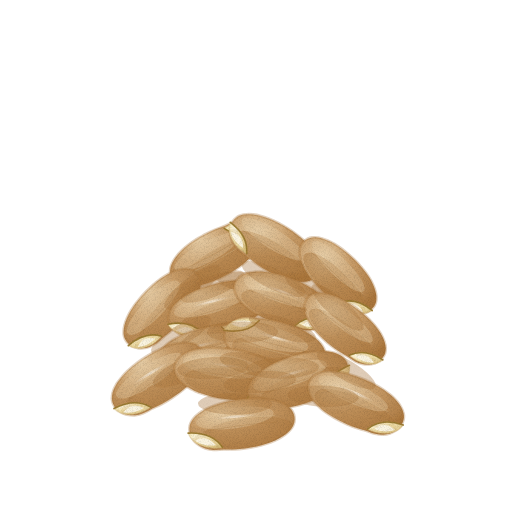
t = 0.00 s
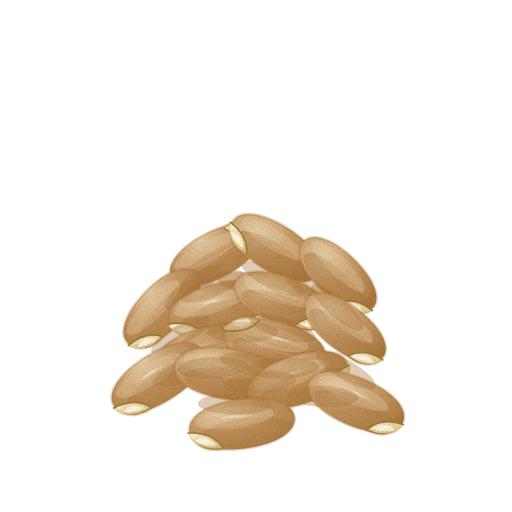
t = 1.43 s
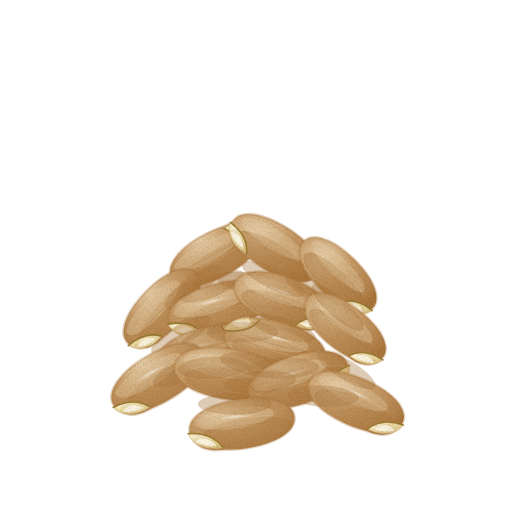
t = 2.85 s
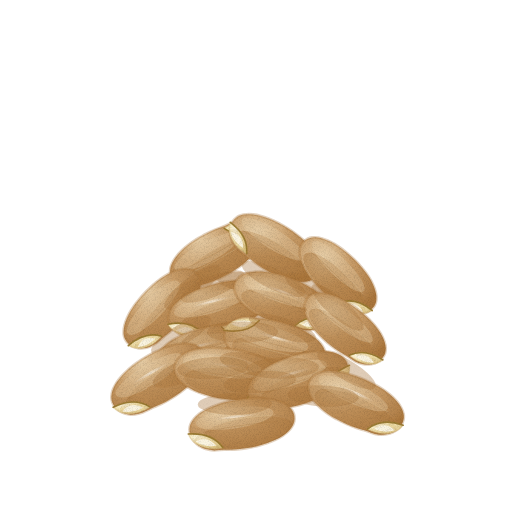
t = 3.80 s
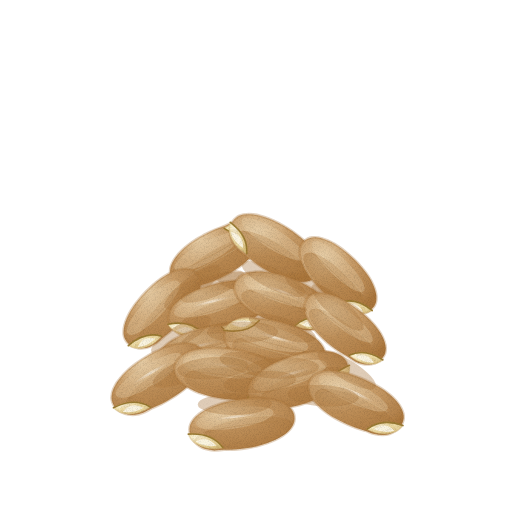
t = 4.75 s
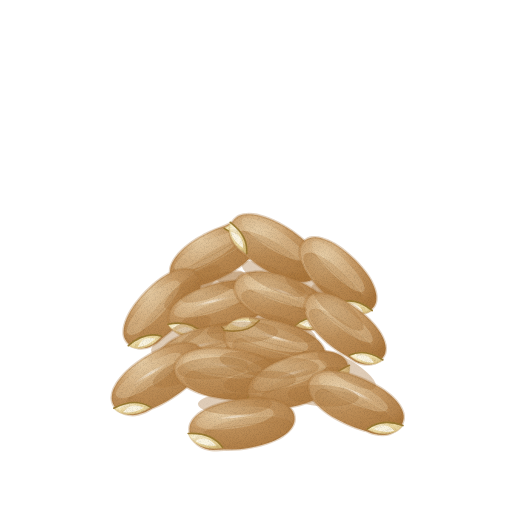
t = 6.18 s

The animated SVG that drew these frames (rendered in a browser with its animation timeline set to each time). Animation: 5 CSS @keyframes rules; one cycle of 7.60 s, repeats indefinitely.

<svg xmlns="http://www.w3.org/2000/svg" viewBox="0 0 512 512" role="img" aria-label="현미 — 움직임, 윤곽 없는 수채" data-asset="watercolor-brown-rice-motion" data-food="brown-rice" data-style="watercolor" data-variant="motion" stroke-linecap="round" stroke-linejoin="round"><title>현미</title><desc>연한 황갈색 미강에 싸인 매끄러운 쌀알 끝에 미황색 쌀눈이 온전히 살아있는 낟알들이 비스듬히 모여 있다.</desc><style>[data-asset="watercolor-brown-rice-motion"] [data-part="hero-main"]{transform-box:view-box;transform-origin:228px 374px;animation:watercolor-brown-rice-motion-m0 7.6s cubic-bezier(.37,0,.63,1) 0s infinite}[data-asset="watercolor-brown-rice-motion"] [data-part="hero-left"]{transform-box:view-box;transform-origin:158px 378px;animation:watercolor-brown-rice-motion-m1 7.6s cubic-bezier(.37,0,.63,1) -2.128s infinite}[data-asset="watercolor-brown-rice-motion"] [data-part="hero-right"]{transform-box:view-box;transform-origin:356px 402px;animation:watercolor-brown-rice-motion-m2 7.6s cubic-bezier(.37,0,.63,1) -4.104s infinite}[data-asset="watercolor-brown-rice-motion"] [data-part="hero-floor"]{transform-box:view-box;transform-origin:242px 424px;animation:watercolor-brown-rice-motion-m3 7.6s cubic-bezier(.37,0,.63,1) -1.216s infinite}[data-asset="watercolor-brown-rice-motion"] [data-part="sheen"]{transform-box:fill-box;transform-origin:center;animation:watercolor-brown-rice-motion-m4 7.6s cubic-bezier(.37,0,.63,1) -1.14s infinite}@keyframes watercolor-brown-rice-motion-m0{0%,100%{rotate:0deg}25%{rotate:0.9deg}75%{rotate:-0.75deg}}@keyframes watercolor-brown-rice-motion-m1{0%,100%{rotate:0deg}25%{rotate:-0.75deg}75%{rotate:0.9deg}}@keyframes watercolor-brown-rice-motion-m2{0%,100%{rotate:0deg}25%{rotate:0.675deg}75%{rotate:-0.825deg}}@keyframes watercolor-brown-rice-motion-m3{0%,100%{rotate:0deg}25%{rotate:0.6deg}75%{rotate:-0.675deg}}@keyframes watercolor-brown-rice-motion-m4{0%,100%{opacity:0.65}25%{opacity:0.8}75%{opacity:0.537}}@media (prefers-reduced-motion:reduce){[data-asset="watercolor-brown-rice-motion"] *{animation:none!important}}</style><defs><radialGradient id="watercolor-brown-rice-motion-g-bran-soft" cx="0.3" cy="0.26" r="0.84"><stop offset="0" stop-color="#e7cea7"/><stop offset="0.45" stop-color="#c89c68"/><stop offset="0.86" stop-color="#b5844d"/><stop offset="1" stop-color="#aa763c"/></radialGradient><clipPath id="watercolor-brown-rice-motion-clip0"><path d="M258.3 232 C259 233.5 259.6 235.2 259.8 236.8 C260.1 238.5 259.9 240.2 259.6 241.9 C259.2 243.7 258.6 245.5 257.6 247.4 C256.7 249.2 255.5 251.1 254.1 253 C252.7 255 251 256.9 249.1 258.8 C247.2 260.7 245 262.6 242.7 264.5 C240.3 266.3 237.8 268.1 235 269.9 C232.2 271.8 228.9 273.6 225.8 275.3 C222.7 277 219.3 278.6 216.2 279.9 C213.1 281.3 210.2 282.3 207.4 283.2 C204.5 284.1 201.8 284.9 199.1 285.4 C196.5 285.9 193.9 286.2 191.5 286.3 C189.1 286.4 186.9 286.4 184.8 286.1 C182.8 285.8 180.9 285.3 179.2 284.6 C177.6 284 176.1 283.1 174.9 282 C173.6 280.9 172.5 279.5 171.7 278 C171 276.5 170.4 274.8 170.2 273.2 C169.9 271.5 170.1 269.8 170.4 268.1 C170.8 266.3 171.4 264.5 172.4 262.6 C173.3 260.8 174.5 258.9 175.9 257 C177.3 255 179 253.1 180.9 251.2 C182.8 249.3 185 247.4 187.3 245.5 C189.7 243.7 192.2 241.9 195 240.1 C197.8 238.2 201.1 236.4 204.2 234.7 C207.3 233 210.7 231.4 213.8 230.1 C216.9 228.7 219.7 227.9 222.6 226.8 C225.5 225.6 228.4 224.1 231.1 223.2 C233.8 222.4 236.4 222 238.8 221.8 C241.1 221.7 243.4 222 245.4 222.5 C247.4 223 249.3 223.8 250.9 224.7 C252.5 225.5 253.9 226.6 255.2 227.8 C256.4 229 257.5 230.5 258.3 232Z"/></clipPath><radialGradient id="watercolor-brown-rice-motion-g-germ-soft" cx="0.3" cy="0.26" r="0.84"><stop offset="0" stop-color="#fcf7e5"/><stop offset="0.45" stop-color="#f4e4b0"/><stop offset="0.86" stop-color="#e1cb90"/><stop offset="1" stop-color="#d5bc7c"/></radialGradient><clipPath id="watercolor-brown-rice-motion-clip1"><path d="M224.1 228.3 C236.6 220.6 251.4 221.1 258.7 229.7 Q238.4 238.4 224.1 228.3Z"/></clipPath><clipPath id="watercolor-brown-rice-motion-clip2"><path d="M317.4 274.5 C316.5 275.9 315.3 277.3 313.9 278.3 C312.6 279.4 311 280.2 309.3 280.7 C307.6 281.3 305.6 281.7 303.5 281.8 C301.4 281.9 299.1 281.9 296.7 281.6 C294.2 281.3 291.7 280.8 289 280.1 C286.3 279.4 283.6 278.4 280.7 277.3 C277.9 276.2 275 274.9 272 273.3 C268.9 271.8 265.6 269.8 262.5 267.9 C259.5 266 256.3 263.9 253.6 261.8 C250.8 259.8 248.6 257.7 246.2 255.7 C243.7 253.7 240.8 252 238.7 250 C236.6 248 234.9 246 233.6 243.9 C232.2 241.9 231.4 239.8 230.8 237.7 C230.2 235.7 229.9 233.7 229.9 231.8 C229.8 229.9 230 228.1 230.5 226.4 C230.9 224.7 231.7 223 232.6 221.5 C233.5 220.1 234.7 218.7 236.1 217.7 C237.4 216.6 239 215.8 240.7 215.3 C242.4 214.7 244.4 214.3 246.5 214.2 C248.6 214.1 250.9 214.1 253.3 214.4 C255.8 214.7 258.3 215.2 261 215.9 C263.7 216.6 266.4 217.6 269.3 218.7 C272.1 219.8 275 221.1 278 222.7 C281.1 224.2 284.4 226.2 287.5 228.1 C290.5 230 293.7 232.1 296.4 234.2 C299.2 236.2 301.6 238.2 303.8 240.3 C306.1 242.3 308.2 244.4 310 246.5 C311.8 248.6 313.4 250.7 314.7 252.7 C316 254.8 317.1 256.8 317.9 258.8 C318.7 260.7 319.2 262.7 319.5 264.5 C319.7 266.3 319.7 268 319.3 269.7 C319 271.4 318.3 273.1 317.4 274.5Z"/></clipPath><clipPath id="watercolor-brown-rice-motion-clip3"><path d="M246.7 253.6 C233.5 246.5 226.5 233.2 230.3 222.3 Q248.4 235.8 246.7 253.6Z"/></clipPath><clipPath id="watercolor-brown-rice-motion-clip4"><path d="M372.5 308.3 C371.4 309.5 370 310.6 368.5 311.4 C367 312.3 365.4 312.9 363.6 313.2 C361.8 313.6 359.9 313.9 357.9 313.8 C355.8 313.7 353.6 313.4 351.4 312.6 C349.2 311.9 346.9 310.7 344.6 309.2 C342.3 307.7 340 305.5 337.6 303.6 C335.1 301.8 332.7 300.2 330.1 298.1 C327.6 296.1 324.9 293.6 322.4 291.2 C319.9 288.8 317.3 286.1 315.2 283.7 C313 281.2 311.1 278.8 309.4 276.4 C307.7 274.1 306.2 271.7 304.9 269.4 C303.6 267.1 302.6 264.8 301.7 262.6 C300.9 260.4 300.3 258.3 299.9 256.3 C299.6 254.3 299.4 252.4 299.6 250.6 C299.7 248.9 300 247.3 300.7 245.8 C301.3 244.3 302.3 242.8 303.5 241.7 C304.6 240.5 306 239.4 307.5 238.7 C309 238 310.6 237.6 312.3 237.4 C314.1 237.2 316 237.3 318 237.6 C320 237.9 322.1 238.4 324.3 239.2 C326.5 239.9 328.9 240.9 331.2 242.1 C333.6 243.3 336 244.8 338.4 246.4 C340.9 248 343.3 249.8 345.9 251.9 C348.4 253.9 351.1 256.4 353.6 258.8 C356.1 261.2 358.7 263.9 360.8 266.3 C363 268.8 364.9 271.2 366.6 273.6 C368.3 275.9 369.8 278.3 371.1 280.6 C372.4 282.9 373.4 285.2 374.3 287.4 C375.1 289.6 375.7 291.7 376.1 293.7 C376.4 295.7 376.6 297.6 376.4 299.4 C376.3 301.1 376 302.7 375.3 304.2 C374.7 305.7 373.7 307.1 372.5 308.3Z"/></clipPath><clipPath id="watercolor-brown-rice-motion-clip5"><path d="M339.4 302.6 C349.1 313.3 363.1 316.7 372.3 310.6 Q355.5 296.9 339.4 302.6Z"/></clipPath><clipPath id="watercolor-brown-rice-motion-clip6"><path d="M196 272.8 C197.2 273.9 198.3 275.4 199 276.9 C199.7 278.4 200.2 280 200.4 281.8 C200.5 283.6 200.5 285.5 200.2 287.6 C199.9 289.6 199.4 291.8 198.6 294.1 C197.8 296.3 196.8 298.7 195.6 301.1 C194.4 303.5 192.9 306 191.2 308.5 C189.6 311 187.8 313.5 185.6 316 C183.5 318.6 181 321.4 178.5 324 C176.1 326.5 173.4 329.1 170.9 331.3 C168.3 333.5 165.9 335.2 163.5 337.2 C161.1 339.2 158.8 341.6 156.5 343.2 C154.2 344.8 151.9 346 149.6 346.9 C147.4 347.7 145.2 348.1 143.1 348.3 C141.1 348.5 139.1 348.3 137.2 347.9 C135.4 347.6 133.7 347 132.2 346.3 C130.6 345.5 129.2 344.4 128 343.2 C126.8 342.1 125.7 340.6 125 339.1 C124.3 337.6 123.8 336 123.6 334.2 C123.5 332.4 123.5 330.5 123.8 328.4 C124.1 326.4 124.6 324.2 125.4 321.9 C126.2 319.7 127.2 317.3 128.4 314.9 C129.6 312.5 131.1 310 132.8 307.5 C134.4 305 136.2 302.5 138.4 300 C140.5 297.4 143 294.6 145.5 292 C147.9 289.5 150.6 286.9 153.1 284.7 C155.7 282.5 158.1 280.5 160.5 278.8 C162.9 277.1 165.4 275.5 167.7 274.2 C170.1 272.9 172.4 271.8 174.7 270.9 C176.9 270.1 179.1 269.5 181.1 269.1 C183.1 268.7 185.1 268.6 186.9 268.8 C188.7 268.9 190.3 269.3 191.8 269.9 C193.4 270.6 194.8 271.6 196 272.8Z"/></clipPath><clipPath id="watercolor-brown-rice-motion-clip7"><path d="M161.6 336.2 C152.1 347.4 137.9 351.5 128.3 345.6 Q144.9 331.0 161.6 336.2Z"/></clipPath><clipPath id="watercolor-brown-rice-motion-clip8"><path d="M267 293.9 C267.5 295.6 267.7 297.5 267.6 299.2 C267.4 300.9 267 302.6 266.2 304.3 C265.5 306.1 264.4 307.8 263.1 309.5 C261.7 311.2 260.1 312.9 258.2 314.5 C256.4 316.2 254.2 317.8 251.9 319.3 C249.5 320.8 246.9 322.3 244.1 323.7 C241.3 325.1 238.4 326.4 235.1 327.6 C231.9 328.8 228.2 330.1 224.6 331.1 C221.1 332.1 217.3 333 213.9 333.7 C210.4 334.4 207.4 334.6 204.2 335.2 C201 335.7 197.7 336.6 194.7 336.9 C191.8 337.2 189.1 337.1 186.6 336.7 C184.2 336.3 182 335.4 180 334.5 C178.1 333.6 176.4 332.4 174.9 331.1 C173.4 329.9 172.2 328.5 171.2 327 C170.2 325.5 169.4 323.8 169 322.1 C168.5 320.4 168.3 318.5 168.4 316.8 C168.6 315.1 169 313.4 169.8 311.7 C170.5 309.9 171.6 308.2 172.9 306.5 C174.3 304.8 175.9 303.1 177.8 301.5 C179.6 299.8 181.8 298.2 184.1 296.7 C186.5 295.2 189.1 293.7 191.9 292.3 C194.7 290.9 197.6 289.6 200.9 288.4 C204.1 287.2 207.8 285.9 211.4 284.9 C214.9 283.9 218.7 283 222.1 282.3 C225.6 281.6 228.7 281.2 231.8 280.8 C234.9 280.5 237.9 280.4 240.7 280.5 C243.5 280.5 246.2 280.7 248.7 281.1 C251.1 281.5 253.4 282.1 255.4 282.9 C257.5 283.6 259.3 284.5 260.8 285.5 C262.4 286.6 263.7 287.8 264.7 289.2 C265.7 290.6 266.5 292.3 267 293.9Z"/></clipPath><radialGradient id="watercolor-brown-rice-motion-gloss"><stop stop-color="#fffdf9" stop-opacity=".85"/><stop offset=".6" stop-color="#fffdf9" stop-opacity=".25"/><stop offset="1" stop-color="#fffdf9" stop-opacity="0"/></radialGradient><clipPath id="watercolor-brown-rice-motion-clip9"><path d="M203.0 333.3 C188.5 338.4 173.7 334.7 168.0 324.3 Q190.6 319.8 203.0 333.3Z"/></clipPath><clipPath id="watercolor-brown-rice-motion-clip10"><path d="M329 317.1 C328.4 318.7 327.5 320.4 326.4 321.8 C325.4 323.2 324.1 324.4 322.6 325.6 C321 326.7 319.3 327.8 317.3 328.5 C315.3 329.3 313.1 329.9 310.7 330.2 C308.3 330.4 305.6 330.3 302.8 329.8 C299.9 329.4 296.8 328.2 293.7 327.5 C290.6 326.7 287.6 326.3 284.3 325.4 C281 324.5 277.4 323.3 274 322.1 C270.6 320.8 267 319.4 263.9 318 C260.8 316.5 258 315.1 255.4 313.5 C252.8 312 250.3 310.4 248.1 308.7 C245.9 307.1 243.9 305.3 242.2 303.6 C240.5 301.9 239 300.1 237.8 298.4 C236.6 296.6 235.7 294.8 235.1 293.1 C234.5 291.4 234.1 289.7 234.1 288 C234.1 286.3 234.4 284.5 235 282.9 C235.6 281.3 236.5 279.7 237.6 278.4 C238.7 277.1 240.1 276 241.6 275.1 C243.2 274.2 245.1 273.4 247.1 272.9 C249.1 272.3 251.4 271.9 253.8 271.7 C256.3 271.4 258.9 271.4 261.6 271.5 C264.4 271.7 267.3 272 270.3 272.5 C273.3 273 276.4 273.7 279.7 274.6 C283 275.5 286.6 276.7 290 277.9 C293.4 279.2 297 280.6 300.1 282 C303.2 283.5 306 284.9 308.6 286.5 C311.2 288 313.7 289.6 315.9 291.3 C318.1 292.9 320.1 294.7 321.8 296.4 C323.5 298.1 325 299.9 326.2 301.6 C327.4 303.4 328.3 305.2 328.9 306.9 C329.5 308.6 329.9 310.3 329.9 312 C329.9 313.7 329.6 315.5 329 317.1Z"/></clipPath><clipPath id="watercolor-brown-rice-motion-clip11"><path d="M295.0 325.7 C308.8 331.7 323.5 329.1 329.8 319.4 Q308.0 313.5 295.0 325.7Z"/></clipPath><clipPath id="watercolor-brown-rice-motion-clip12"><path d="M382.8 357.6 C381.8 358.9 380.5 360.1 379.1 361 C377.7 362 376.2 362.8 374.5 363.4 C372.7 363.9 370.8 364.4 368.8 364.5 C366.8 364.6 364.6 364.5 362.3 364 C360 363.5 357.6 362.6 355.2 361.4 C352.7 360.1 350.1 358.1 347.5 356.5 C345 354.9 342.3 353.6 339.6 351.8 C336.9 350 333.9 347.9 331.1 345.7 C328.4 343.6 325.6 341.2 323.2 339 C320.8 336.8 318.7 334.6 316.7 332.4 C314.8 330.2 313 328 311.5 325.9 C310 323.7 308.7 321.5 307.6 319.4 C306.6 317.4 305.7 315.3 305.2 313.4 C304.6 311.4 304.3 309.5 304.2 307.8 C304.2 306 304.4 304.4 304.8 302.8 C305.3 301.3 306.2 299.7 307.2 298.4 C308.2 297.2 309.5 296 310.9 295.1 C312.3 294.3 313.8 293.7 315.5 293.3 C317.2 293 319.1 292.8 321.2 292.9 C323.2 293 325.4 293.3 327.7 293.8 C329.9 294.3 332.4 295.1 334.8 296 C337.3 297 339.9 298.1 342.5 299.5 C345 300.9 347.7 302.4 350.4 304.2 C353.1 306 356.1 308.1 358.9 310.3 C361.6 312.4 364.4 314.8 366.8 317 C369.2 319.2 371.3 321.4 373.3 323.6 C375.2 325.8 377 328 378.5 330.1 C380 332.3 381.3 334.5 382.4 336.6 C383.4 338.6 384.3 340.7 384.8 342.6 C385.4 344.6 385.7 346.5 385.8 348.2 C385.8 350 385.6 351.6 385.2 353.2 C384.7 354.7 383.8 356.2 382.8 357.6Z"/></clipPath><clipPath id="watercolor-brown-rice-motion-clip13"><path d="M349.3 355.3 C360.0 364.9 374.3 366.9 382.9 359.9 Q364.7 348.0 349.3 355.3Z"/></clipPath><clipPath id="watercolor-brown-rice-motion-clip14"><path d="M255.3 338.8 C255.7 340.5 255.9 342.3 255.7 344.1 C255.6 345.8 255.1 347.5 254.3 349.2 C253.5 350.9 252.4 352.6 251 354.3 C249.7 355.9 248 357.6 246.1 359.2 C244.2 360.8 242 362.4 239.7 363.9 C237.3 365.4 234.7 366.8 231.8 368.1 C229 369.5 226.1 370.7 222.8 371.9 C219.5 373.1 215.8 374.2 212.2 375.2 C208.6 376.1 204.8 377 201.4 377.6 C198 378.3 194.8 378.7 191.7 378.9 C188.6 379.2 185.6 379.2 182.8 379.1 C180 379 177.3 378.8 174.9 378.3 C172.4 377.9 170.1 377.3 168.1 376.5 C166.1 375.7 164.3 374.8 162.8 373.7 C161.3 372.6 160 371.4 159 370 C158 368.6 157.2 366.9 156.7 365.2 C156.3 363.5 156.1 361.7 156.3 359.9 C156.4 358.2 156.9 356.5 157.7 354.8 C158.5 353.1 159.6 351.4 161 349.7 C162.3 348.1 164 346.4 165.9 344.8 C167.8 343.2 170 341.6 172.3 340.1 C174.7 338.6 177.3 337.2 180.2 335.9 C183 334.5 185.9 333.3 189.2 332.1 C192.5 330.9 196.2 329.8 199.8 328.8 C203.4 327.9 207.2 327 210.6 326.4 C214 325.7 217.1 325.6 220.3 325.1 C223.5 324.6 226.8 323.7 229.8 323.5 C232.7 323.3 235.4 323.4 237.9 323.9 C240.3 324.3 242.5 325.2 244.4 326.1 C246.4 327.1 248 328.3 249.5 329.6 C250.9 330.9 252.1 332.3 253.1 333.8 C254.1 335.4 254.8 337.1 255.3 338.8Z"/></clipPath><clipPath id="watercolor-brown-rice-motion-clip15"><path d="M221.5 327.0 C236.0 322.1 250.8 326.1 256.2 336.5 Q233.6 340.6 221.5 327.0Z"/></clipPath><clipPath id="watercolor-brown-rice-motion-clip16"><path d="M325.2 359.5 C324.8 361.2 324 362.9 322.9 364.4 C321.9 365.8 320.6 367 319.1 368.1 C317.5 369.2 315.7 370.2 313.6 371 C311.6 371.8 309.2 372.4 306.7 372.9 C304.3 373.3 301.5 373.6 298.7 373.7 C295.8 373.8 292.7 373.7 289.6 373.5 C286.4 373.2 283.2 372.8 279.7 372.2 C276.2 371.5 272.3 370.6 268.7 369.7 C265 368.7 261.2 367.5 257.9 366.3 C254.5 365.1 251.5 363.9 248.6 362.5 C245.8 361.1 243.1 359.7 240.7 358.1 C238.2 356.6 236 355 234.1 353.4 C232.1 351.7 230.5 350 229.1 348.3 C227.7 346.6 226.6 344.9 225.8 343.1 C225 341.4 224.5 339.7 224.3 337.9 C224.1 336.2 224.3 334.3 224.8 332.5 C225.2 330.8 226 329 227 327.5 C228 325.9 229.2 324.5 230.7 323.2 C232.1 321.9 233.9 320.6 235.8 319.6 C237.8 318.6 240 317.8 242.5 317.3 C245 316.9 247.8 316.7 250.8 316.9 C253.8 317.1 257.2 318.1 260.4 318.5 C263.7 319 266.8 319.2 270.3 319.8 C273.8 320.5 277.7 321.4 281.3 322.3 C285 323.3 288.8 324.5 292.1 325.7 C295.5 326.9 298.5 328.1 301.4 329.5 C304.2 330.9 306.9 332.3 309.3 333.9 C311.8 335.4 314 337 315.9 338.6 C317.9 340.3 319.5 342 320.9 343.7 C322.3 345.4 323.4 347.1 324.2 348.9 C325 350.6 325.5 352.3 325.7 354.1 C325.9 355.8 325.7 357.7 325.2 359.5Z"/></clipPath><clipPath id="watercolor-brown-rice-motion-clip17"><path d="M259.2 320.5 C244.4 315.5 229.3 319.6 223.8 330.2 Q246.9 334.4 259.2 320.5Z"/></clipPath><clipPath id="watercolor-brown-rice-motion-clip18"><path d="M202.1 350.4 C203 351.9 203.8 353.7 204.1 355.4 C204.5 357.2 204.5 359 204.2 360.8 C204 362.7 203.4 364.7 202.6 366.8 C201.7 368.8 200.6 370.9 199.3 373 C197.9 375.2 196.2 377.3 194.3 379.5 C192.5 381.7 190.3 383.8 188 386 C185.6 388.1 183.1 390.2 180.3 392.3 C177.4 394.5 174.1 396.7 170.9 398.7 C167.7 400.7 164.3 402.7 161.1 404.3 C158 405.9 155 407 152 408.4 C149.1 409.9 146.1 411.7 143.3 412.8 C140.5 413.9 137.8 414.6 135.3 414.9 C132.8 415.2 130.4 415 128.2 414.6 C126.1 414.3 124 413.6 122.3 412.8 C120.5 412 118.9 410.9 117.5 409.7 C116.1 408.5 114.8 407.1 113.9 405.6 C113 404 112.2 402.3 111.9 400.6 C111.5 398.8 111.5 397 111.8 395.2 C112 393.3 112.6 391.3 113.4 389.2 C114.3 387.2 115.4 385.1 116.7 383 C118.1 380.8 119.8 378.7 121.7 376.5 C123.5 374.3 125.7 372.2 128 370 C130.4 367.9 132.9 365.8 135.7 363.7 C138.6 361.5 141.9 359.3 145.1 357.3 C148.3 355.3 151.7 353.3 154.9 351.7 C158 350.1 161 348.7 164 347.6 C166.9 346.4 169.8 345.4 172.6 344.7 C175.3 343.9 178 343.4 180.5 343.1 C183.1 342.8 185.5 342.7 187.6 342.9 C189.8 343 191.9 343.4 193.7 344 C195.5 344.6 197.1 345.4 198.5 346.4 C199.9 347.5 201.2 348.9 202.1 350.4Z"/></clipPath><clipPath id="watercolor-brown-rice-motion-clip19"><path d="M150.3 407.0 C137.6 416.0 122.0 416.6 113.6 408.0 Q134.5 397.3 150.3 407.0Z"/></clipPath><clipPath id="watercolor-brown-rice-motion-clip20"><path d="M281.5 381.5 C281.2 383.4 280.7 385.3 279.8 387 C279 388.7 278 390.3 276.6 391.8 C275.3 393.3 273.6 394.8 271.7 396.1 C269.8 397.3 267.6 398.5 265.1 399.3 C262.6 400 259.8 400.5 256.7 400.7 C253.6 400.9 250 400.3 246.5 400.2 C243.1 400.1 239.8 400.4 236.2 400.1 C232.5 399.9 228.4 399.5 224.5 399 C220.6 398.4 216.5 397.7 212.9 396.9 C209.4 396.1 206.1 395.1 203 394.1 C199.8 393.1 196.9 391.9 194.2 390.7 C191.5 389.4 189 388 186.8 386.6 C184.6 385.2 182.6 383.7 181 382.1 C179.3 380.5 178 378.9 176.9 377.2 C175.9 375.5 175.1 373.8 174.7 372 C174.3 370.3 174.3 368.3 174.5 366.5 C174.8 364.7 175.4 362.8 176.2 361.2 C177.1 359.6 178.3 358.2 179.8 356.9 C181.2 355.5 183 354.3 185 353.3 C187 352.2 189.3 351.3 191.9 350.5 C194.4 349.7 197.1 349.1 200.1 348.7 C203 348.2 206.2 347.9 209.5 347.8 C212.8 347.6 216.2 347.6 219.8 347.9 C223.5 348.1 227.6 348.5 231.5 349 C235.4 349.6 239.5 350.3 243.1 351.1 C246.6 351.9 249.9 352.9 253 353.9 C256.2 354.9 259.1 356.1 261.8 357.3 C264.5 358.6 267 360 269.2 361.4 C271.4 362.8 273.4 364.3 275 365.9 C276.7 367.5 278 369.1 279.1 370.8 C280.1 372.5 280.9 374.2 281.3 376 C281.7 377.7 281.7 379.7 281.5 381.5Z"/></clipPath><clipPath id="watercolor-brown-rice-motion-clip21"><path d="M247.5 398.1 C263.4 401.4 278.4 395.3 282.8 383.7 Q258.5 382.4 247.5 398.1Z"/></clipPath><clipPath id="watercolor-brown-rice-motion-clip22"><path d="M347.5 363.9 C348 365.6 348.3 367.5 348.4 369.4 C348.4 371.2 348.1 373.1 347.6 375 C347.1 376.9 346.3 378.8 345.2 380.7 C344.1 382.6 342.7 384.6 340.8 386.3 C339 388 336.7 389.7 334.1 391.1 C331.5 392.6 328.2 393.6 325.2 395 C322.2 396.4 319.4 397.9 316.1 399.3 C312.9 400.7 309.1 402 305.5 403.2 C302 404.4 298.1 405.5 294.7 406.3 C291.2 407.1 288 407.7 284.8 408.1 C281.7 408.5 278.7 408.8 275.8 408.8 C272.9 408.9 270.2 408.7 267.7 408.4 C265.2 408.1 262.8 407.6 260.7 406.9 C258.6 406.2 256.8 405.4 255.1 404.4 C253.5 403.4 252.2 402.2 251.1 400.8 C250 399.4 249.1 397.7 248.5 396.1 C248 394.4 247.7 392.5 247.8 390.7 C247.9 389 248.3 387.2 249 385.5 C249.7 383.7 250.7 381.9 252 380.1 C253.3 378.4 254.9 376.6 256.8 374.8 C258.6 373.1 260.8 371.4 263.1 369.7 C265.4 368.1 268.1 366.5 270.8 365 C273.6 363.5 276.6 362.1 279.9 360.7 C283.1 359.3 286.9 358 290.5 356.8 C294 355.6 297.9 354.5 301.3 353.7 C304.8 352.9 308 352.3 311.2 351.9 C314.3 351.5 317.3 351.2 320.2 351.2 C323.1 351.1 325.8 351.3 328.3 351.6 C330.8 351.9 333.2 352.4 335.3 353.1 C337.4 353.8 339.2 354.6 340.9 355.6 C342.5 356.6 343.8 357.8 344.9 359.2 C346 360.6 346.9 362.2 347.5 363.9Z"/></clipPath><clipPath id="watercolor-brown-rice-motion-clip23"><path d="M325.1 392.7 C340.2 388.9 350.7 377.2 349.5 365.3 Q327.9 374.4 325.1 392.7Z"/></clipPath><clipPath id="watercolor-brown-rice-motion-clip24"><path d="M402.6 422.7 C401.9 424.4 400.9 426 399.7 427.3 C398.5 428.7 397.1 429.9 395.5 430.9 C393.8 432 392 432.9 389.9 433.6 C387.8 434.2 385.5 434.7 383.1 434.8 C380.6 434.8 377.9 434.5 375 433.9 C372.1 433.2 369 431.8 365.9 430.8 C362.8 429.8 359.8 429.2 356.5 428 C353.2 426.9 349.6 425.4 346.2 423.9 C342.9 422.4 339.3 420.7 336.3 419 C333.3 417.4 330.5 415.7 327.9 413.9 C325.4 412.1 323 410.3 320.9 408.5 C318.8 406.6 316.9 404.7 315.2 402.9 C313.6 401 312.2 399.1 311.2 397.2 C310.1 395.3 309.3 393.5 308.8 391.7 C308.2 389.9 308 388.1 308.1 386.4 C308.2 384.7 308.7 382.8 309.4 381.3 C310.1 379.7 311.1 378.1 312.4 376.9 C313.6 375.6 315 374.6 316.7 373.8 C318.4 373 320.3 372.3 322.4 371.9 C324.5 371.4 326.9 371.2 329.4 371.1 C331.8 371.1 334.5 371.2 337.3 371.6 C340.1 371.9 343.1 372.5 346.1 373.2 C349.1 373.9 352.2 374.8 355.5 376 C358.8 377.1 362.4 378.6 365.8 380.1 C369.1 381.6 372.7 383.3 375.7 385 C378.7 386.6 381.5 388.3 384.1 390.1 C386.6 391.9 389 393.7 391.1 395.5 C393.2 397.4 395.1 399.3 396.8 401.1 C398.4 403 399.8 404.9 400.8 406.8 C401.9 408.7 402.7 410.5 403.2 412.3 C403.8 414.1 404 415.9 403.9 417.6 C403.8 419.3 403.3 421.1 402.6 422.7Z"/></clipPath><clipPath id="watercolor-brown-rice-motion-clip25"><path d="M367.4 429.1 C381.0 436.2 396.2 434.6 403.2 425.1 Q381.5 417.5 367.4 429.1Z"/></clipPath><clipPath id="watercolor-brown-rice-motion-clip26"><path d="M294.5 416.6 C294.7 418.4 294.7 420.3 294.3 422 C293.9 423.8 293.2 425.4 292.1 427.1 C291.1 428.7 289.8 430.3 288.1 431.9 C286.5 433.4 284.6 434.9 282.4 436.3 C280.3 437.7 277.8 439 275.2 440.2 C272.5 441.5 269.6 442.6 266.6 443.6 C263.5 444.6 260.3 445.5 256.8 446.3 C253.2 447.1 249.2 447.8 245.4 448.4 C241.6 448.9 237.6 449.3 234 449.5 C230.4 449.7 227.1 449.5 223.8 449.6 C220.4 449.7 216.9 450.2 213.8 450.1 C210.8 449.9 208 449.4 205.5 448.7 C203.1 448 200.9 446.8 199.1 445.6 C197.2 444.4 195.6 442.9 194.3 441.4 C193 440 191.9 438.4 191.1 436.7 C190.3 435 189.7 433.2 189.5 431.4 C189.3 429.6 189.3 427.7 189.7 426 C190.1 424.2 190.8 422.6 191.9 420.9 C192.9 419.3 194.2 417.7 195.9 416.1 C197.5 414.6 199.4 413.1 201.6 411.7 C203.7 410.3 206.2 409 208.8 407.8 C211.5 406.5 214.4 405.4 217.4 404.4 C220.5 403.4 223.7 402.5 227.2 401.7 C230.8 400.9 234.8 400.2 238.6 399.6 C242.4 399.1 246.4 398.7 250 398.5 C253.6 398.3 257 398.2 260.2 398.4 C263.4 398.5 266.5 398.8 269.4 399.2 C272.3 399.7 275 400.3 277.5 401 C279.9 401.8 282.2 402.7 284.2 403.7 C286.2 404.8 287.9 405.9 289.3 407.2 C290.8 408.5 291.9 409.9 292.8 411.5 C293.7 413 294.2 414.9 294.5 416.6Z"/></clipPath><clipPath id="watercolor-brown-rice-motion-clip27"><path d="M222.8 447.6 C207.2 450.7 192.5 444.9 188.2 433.5 Q212.1 432.2 222.8 447.6Z"/></clipPath><filter id="watercolor-brown-rice-motion-fx" filterUnits="userSpaceOnUse" x="0" y="0" width="512" height="512" color-interpolation-filters="sRGB"><feTurbulence type="fractalNoise" baseFrequency="0.05" numOctaves="2" seed="7" result="w"/><feDisplacementMap in="SourceGraphic" in2="w" scale="1.4" xChannelSelector="R" yChannelSelector="G" result="d"/><feTurbulence type="fractalNoise" baseFrequency="1.35" numOctaves="2" seed="3" result="n"/><feColorMatrix in="n" type="matrix" values="0 0 0 0 0 0 0 0 0 0 0 0 0 0 0 0.24 0 0 0 -0.101" result="na"/><feComposite in="na" in2="d" operator="in" result="g"/><feMerge><feMergeNode in="d"/><feMergeNode in="g"/></feMerge></filter></defs><g filter="url(#watercolor-brown-rice-motion-fx)"><g ><path d="M258.3 232 C259 233.5 259.6 235.2 259.8 236.8 C260.1 238.5 259.9 240.2 259.6 241.9 C259.2 243.7 258.6 245.5 257.6 247.4 C256.7 249.2 255.5 251.1 254.1 253 C252.7 255 251 256.9 249.1 258.8 C247.2 260.7 245 262.6 242.7 264.5 C240.3 266.3 237.8 268.1 235 269.9 C232.2 271.8 228.9 273.6 225.8 275.3 C222.7 277 219.3 278.6 216.2 279.9 C213.1 281.3 210.2 282.3 207.4 283.2 C204.5 284.1 201.8 284.9 199.1 285.4 C196.5 285.9 193.9 286.2 191.5 286.3 C189.1 286.4 186.9 286.4 184.8 286.1 C182.8 285.8 180.9 285.3 179.2 284.6 C177.6 284 176.1 283.1 174.9 282 C173.6 280.9 172.5 279.5 171.7 278 C171 276.5 170.4 274.8 170.2 273.2 C169.9 271.5 170.1 269.8 170.4 268.1 C170.8 266.3 171.4 264.5 172.4 262.6 C173.3 260.8 174.5 258.9 175.9 257 C177.3 255 179 253.1 180.9 251.2 C182.8 249.3 185 247.4 187.3 245.5 C189.7 243.7 192.2 241.9 195 240.1 C197.8 238.2 201.1 236.4 204.2 234.7 C207.3 233 210.7 231.4 213.8 230.1 C216.9 228.7 219.7 227.9 222.6 226.8 C225.5 225.6 228.4 224.1 231.1 223.2 C233.8 222.4 236.4 222 238.8 221.8 C241.1 221.7 243.4 222 245.4 222.5 C247.4 223 249.3 223.8 250.9 224.7 C252.5 225.5 253.9 226.6 255.2 227.8 C256.4 229 257.5 230.5 258.3 232Z" fill="url(#watercolor-brown-rice-motion-g-bran-soft)" stroke="#aa763c" stroke-width="2.6" stroke-opacity="0.32"/><g clip-path="url(#watercolor-brown-rice-motion-clip0)"><path d="M184.3 280.7 A43.1 13.3 -28 1 0 260.4 240.2 A43.1 13.3 -28 1 0 184.3 280.7Z" fill="#aa763c" opacity="0.46"/><path d="M174.8 269.1 A36.3 9.7 -28 1 0 238.8 235.1 A36.3 9.7 -28 1 0 174.8 269.1Z" fill="#e7cea7" opacity="0.36"/><path d="M184.9 275.7 Q218.0 260.7 244.5 243.7" fill="none" stroke="#d9bc90" stroke-width="0.7" opacity="0.48"/><path d="M181.9 270.0 Q215.0 255.0 241.5 238.0" fill="none" stroke="#a0723a" stroke-width="0.7" opacity="0.36"/></g><path d="M224.1 228.3 C236.6 220.6 251.4 221.1 258.7 229.7 Q238.4 238.4 224.1 228.3Z" fill="url(#watercolor-brown-rice-motion-g-germ-soft)" stroke="#d5bc7c" stroke-width="1.6" stroke-opacity="0.32"/><g clip-path="url(#watercolor-brown-rice-motion-clip1)"><path d="M231 235 A11.8 6.4 -28 1 0 251.8 224 A11.8 6.4 -28 1 0 231 235Z" fill="#d5bc7c" opacity="0.32"/><path d="M230.6 228.0 Q240.1 222.9 250.3 225.3 Q242.0 234.9 230.6 228.0Z" fill="#fcf7e5" opacity="0.92"/></g><path d="M258.7 229.7 Q238.4 238.4 224.1 228.3" fill="none" stroke="#95752b" stroke-width="1.6" opacity="0.9"/></g><g ><path d="M317.4 274.5 C316.5 275.9 315.3 277.3 313.9 278.3 C312.6 279.4 311 280.2 309.3 280.7 C307.6 281.3 305.6 281.7 303.5 281.8 C301.4 281.9 299.1 281.9 296.7 281.6 C294.2 281.3 291.7 280.8 289 280.1 C286.3 279.4 283.6 278.4 280.7 277.3 C277.9 276.2 275 274.9 272 273.3 C268.9 271.8 265.6 269.8 262.5 267.9 C259.5 266 256.3 263.9 253.6 261.8 C250.8 259.8 248.6 257.7 246.2 255.7 C243.7 253.7 240.8 252 238.7 250 C236.6 248 234.9 246 233.6 243.9 C232.2 241.9 231.4 239.8 230.8 237.7 C230.2 235.7 229.9 233.7 229.9 231.8 C229.8 229.9 230 228.1 230.5 226.4 C230.9 224.7 231.7 223 232.6 221.5 C233.5 220.1 234.7 218.7 236.1 217.7 C237.4 216.6 239 215.8 240.7 215.3 C242.4 214.7 244.4 214.3 246.5 214.2 C248.6 214.1 250.9 214.1 253.3 214.4 C255.8 214.7 258.3 215.2 261 215.9 C263.7 216.6 266.4 217.6 269.3 218.7 C272.1 219.8 275 221.1 278 222.7 C281.1 224.2 284.4 226.2 287.5 228.1 C290.5 230 293.7 232.1 296.4 234.2 C299.2 236.2 301.6 238.2 303.8 240.3 C306.1 242.3 308.2 244.4 310 246.5 C311.8 248.6 313.4 250.7 314.7 252.7 C316 254.8 317.1 256.8 317.9 258.8 C318.7 260.7 319.2 262.7 319.5 264.5 C319.7 266.3 319.7 268 319.3 269.7 C319 271.4 318.3 273.1 317.4 274.5Z" fill="url(#watercolor-brown-rice-motion-g-bran-soft)" stroke="#aa763c" stroke-width="2.6" stroke-opacity="0.32"/><g clip-path="url(#watercolor-brown-rice-motion-clip2)"><path d="M236.6 234 A44 13.6 32 1 0 311.2 280.6 A44 13.6 32 1 0 236.6 234Z" fill="#aa763c" opacity="0.46"/><path d="M242 219.6 A37 9.9 32 1 0 304.8 258.8 A37 9.9 32 1 0 242 219.6Z" fill="#e7cea7" opacity="0.36"/><path d="M245.9 224.8 Q278.5 242.4 304.3 261.6" fill="none" stroke="#d9bc90" stroke-width="0.7" opacity="0.48"/><path d="M242.4 230.4 Q275.0 248.0 300.8 267.1" fill="none" stroke="#a0723a" stroke-width="0.7" opacity="0.36"/></g><path d="M246.7 253.6 C233.5 246.5 226.5 233.2 230.3 222.3 Q248.4 235.8 246.7 253.6Z" fill="url(#watercolor-brown-rice-motion-g-germ-soft)" stroke="#d5bc7c" stroke-width="1.6" stroke-opacity="0.32"/><g clip-path="url(#watercolor-brown-rice-motion-clip3)"><path d="M228.8 231.3 A12 6.6 32 1 0 249.2 244.1 A12 6.6 32 1 0 228.8 231.3Z" fill="#d5bc7c" opacity="0.32"/><path d="M243.1 248.0 Q233.8 242.2 230.8 232.0 Q243.4 234.4 243.1 248.0Z" fill="#fcf7e5" opacity="0.92"/></g><path d="M230.3 222.3 Q248.4 235.8 246.7 253.6" fill="none" stroke="#95752b" stroke-width="1.6" opacity="0.9"/></g><g ><path d="M372.5 308.3 C371.4 309.5 370 310.6 368.5 311.4 C367 312.3 365.4 312.9 363.6 313.2 C361.8 313.6 359.9 313.9 357.9 313.8 C355.8 313.7 353.6 313.4 351.4 312.6 C349.2 311.9 346.9 310.7 344.6 309.2 C342.3 307.7 340 305.5 337.6 303.6 C335.1 301.8 332.7 300.2 330.1 298.1 C327.6 296.1 324.9 293.6 322.4 291.2 C319.9 288.8 317.3 286.1 315.2 283.7 C313 281.2 311.1 278.8 309.4 276.4 C307.7 274.1 306.2 271.7 304.9 269.4 C303.6 267.1 302.6 264.8 301.7 262.6 C300.9 260.4 300.3 258.3 299.9 256.3 C299.6 254.3 299.4 252.4 299.6 250.6 C299.7 248.9 300 247.3 300.7 245.8 C301.3 244.3 302.3 242.8 303.5 241.7 C304.6 240.5 306 239.4 307.5 238.7 C309 238 310.6 237.6 312.3 237.4 C314.1 237.2 316 237.3 318 237.6 C320 237.9 322.1 238.4 324.3 239.2 C326.5 239.9 328.9 240.9 331.2 242.1 C333.6 243.3 336 244.8 338.4 246.4 C340.9 248 343.3 249.8 345.9 251.9 C348.4 253.9 351.1 256.4 353.6 258.8 C356.1 261.2 358.7 263.9 360.8 266.3 C363 268.8 364.9 271.2 366.6 273.6 C368.3 275.9 369.8 278.3 371.1 280.6 C372.4 282.9 373.4 285.2 374.3 287.4 C375.1 289.6 375.7 291.7 376.1 293.7 C376.4 295.7 376.6 297.6 376.4 299.4 C376.3 301.1 376 302.7 375.3 304.2 C374.7 305.7 373.7 307.1 372.5 308.3Z" fill="url(#watercolor-brown-rice-motion-g-bran-soft)" stroke="#aa763c" stroke-width="2.6" stroke-opacity="0.32"/><g clip-path="url(#watercolor-brown-rice-motion-clip4)"><path d="M304.8 254.2 A42.2 13 44 1 0 365.5 312.8 A42.2 13 44 1 0 304.8 254.2Z" fill="#aa763c" opacity="0.46"/><path d="M312.7 241.8 A35.5 9.4 44 1 0 363.8 291.1 A35.5 9.4 44 1 0 312.7 241.8Z" fill="#e7cea7" opacity="0.36"/><path d="M315.3 247.4 Q342.4 270.5 362.8 293.6" fill="none" stroke="#d9bc90" stroke-width="0.7" opacity="0.48"/><path d="M310.9 251.9 Q338.0 275.0 358.4 298.1" fill="none" stroke="#a0723a" stroke-width="0.7" opacity="0.36"/></g><path d="M339.4 302.6 C349.1 313.3 363.1 316.7 372.3 310.6 Q355.5 296.9 339.4 302.6Z" fill="url(#watercolor-brown-rice-motion-g-germ-soft)" stroke="#d5bc7c" stroke-width="1.6" stroke-opacity="0.32"/><g clip-path="url(#watercolor-brown-rice-motion-clip5)"><path d="M347.7 298.1 A11.5 6.3 44 1 0 364.3 314.1 A11.5 6.3 44 1 0 347.7 298.1Z" fill="#d5bc7c" opacity="0.32"/><path d="M345.4 304.7 Q353.0 312.0 363.2 312.5 Q358.0 301.2 345.4 304.7Z" fill="#fcf7e5" opacity="0.92"/></g><path d="M372.3 310.6 Q355.5 296.9 339.4 302.6" fill="none" stroke="#95752b" stroke-width="1.6" opacity="0.9"/></g><g ><path d="M196 272.8 C197.2 273.9 198.3 275.4 199 276.9 C199.7 278.4 200.2 280 200.4 281.8 C200.5 283.6 200.5 285.5 200.2 287.6 C199.9 289.6 199.4 291.8 198.6 294.1 C197.8 296.3 196.8 298.7 195.6 301.1 C194.4 303.5 192.9 306 191.2 308.5 C189.6 311 187.8 313.5 185.6 316 C183.5 318.6 181 321.4 178.5 324 C176.1 326.5 173.4 329.1 170.9 331.3 C168.3 333.5 165.9 335.2 163.5 337.2 C161.1 339.2 158.8 341.6 156.5 343.2 C154.2 344.8 151.9 346 149.6 346.9 C147.4 347.7 145.2 348.1 143.1 348.3 C141.1 348.5 139.1 348.3 137.2 347.9 C135.4 347.6 133.7 347 132.2 346.3 C130.6 345.5 129.2 344.4 128 343.2 C126.8 342.1 125.7 340.6 125 339.1 C124.3 337.6 123.8 336 123.6 334.2 C123.5 332.4 123.5 330.5 123.8 328.4 C124.1 326.4 124.6 324.2 125.4 321.9 C126.2 319.7 127.2 317.3 128.4 314.9 C129.6 312.5 131.1 310 132.8 307.5 C134.4 305 136.2 302.5 138.4 300 C140.5 297.4 143 294.6 145.5 292 C147.9 289.5 150.6 286.9 153.1 284.7 C155.7 282.5 158.1 280.5 160.5 278.8 C162.9 277.1 165.4 275.5 167.7 274.2 C170.1 272.9 172.4 271.8 174.7 270.9 C176.9 270.1 179.1 269.5 181.1 269.1 C183.1 268.7 185.1 268.6 186.9 268.8 C188.7 268.9 190.3 269.3 191.8 269.9 C193.4 270.6 194.8 271.6 196 272.8Z" fill="url(#watercolor-brown-rice-motion-g-bran-soft)" stroke="#aa763c" stroke-width="2.6" stroke-opacity="0.32"/><g clip-path="url(#watercolor-brown-rice-motion-clip6)"><path d="M140.7 341.9 A43.1 13.3 -46 1 0 200.6 279.9 A43.1 13.3 -46 1 0 140.7 341.9Z" fill="#aa763c" opacity="0.34"/><path d="M128.1 333.8 A36.3 9.7 -46 1 0 178.5 281.7 A36.3 9.7 -46 1 0 128.1 333.8Z" fill="#e7cea7" opacity="0.36"/><path d="M133.8 331.2 Q157.4 303.5 181.0 282.7" fill="none" stroke="#d9bc90" stroke-width="0.7" opacity="0.48"/><path d="M138.5 335.7 Q162.0 308.0 185.6 287.2" fill="none" stroke="#a0723a" stroke-width="0.7" opacity="0.36"/></g><path d="M161.6 336.2 C152.1 347.4 137.9 351.5 128.3 345.6 Q144.9 331.0 161.6 336.2Z" fill="url(#watercolor-brown-rice-motion-g-germ-soft)" stroke="#d5bc7c" stroke-width="1.6" stroke-opacity="0.32"/><g clip-path="url(#watercolor-brown-rice-motion-clip7)"><path d="M136.6 348.9 A11.8 6.4 -46 1 0 152.9 331.9 A11.8 6.4 -46 1 0 136.6 348.9Z" fill="#d5bc7c" opacity="0.32"/><path d="M155.5 338.5 Q148.0 346.3 137.6 347.1 Q142.5 335.5 155.5 338.5Z" fill="#fcf7e5" opacity="0.92"/></g><path d="M128.3 345.6 Q144.9 331.0 161.6 336.2" fill="none" stroke="#95752b" stroke-width="1.6" opacity="0.9"/><path d="M165.1 308.1 A34.3 10.1 -37 1 0 219.9 266.9 A34.3 10.1 -37 1 0 165.1 308.1Z" fill="#aa763c" opacity="0.36"/></g><g ><path d="M267 293.9 C267.5 295.6 267.7 297.5 267.6 299.2 C267.4 300.9 267 302.6 266.2 304.3 C265.5 306.1 264.4 307.8 263.1 309.5 C261.7 311.2 260.1 312.9 258.2 314.5 C256.4 316.2 254.2 317.8 251.9 319.3 C249.5 320.8 246.9 322.3 244.1 323.7 C241.3 325.1 238.4 326.4 235.1 327.6 C231.9 328.8 228.2 330.1 224.6 331.1 C221.1 332.1 217.3 333 213.9 333.7 C210.4 334.4 207.4 334.6 204.2 335.2 C201 335.7 197.7 336.6 194.7 336.9 C191.8 337.2 189.1 337.1 186.6 336.7 C184.2 336.3 182 335.4 180 334.5 C178.1 333.6 176.4 332.4 174.9 331.1 C173.4 329.9 172.2 328.5 171.2 327 C170.2 325.5 169.4 323.8 169 322.1 C168.5 320.4 168.3 318.5 168.4 316.8 C168.6 315.1 169 313.4 169.8 311.7 C170.5 309.9 171.6 308.2 172.9 306.5 C174.3 304.8 175.9 303.1 177.8 301.5 C179.6 299.8 181.8 298.2 184.1 296.7 C186.5 295.2 189.1 293.7 191.9 292.3 C194.7 290.9 197.6 289.6 200.9 288.4 C204.1 287.2 207.8 285.9 211.4 284.9 C214.9 283.9 218.7 283 222.1 282.3 C225.6 281.6 228.7 281.2 231.8 280.8 C234.9 280.5 237.9 280.4 240.7 280.5 C243.5 280.5 246.2 280.7 248.7 281.1 C251.1 281.5 253.4 282.1 255.4 282.9 C257.5 283.6 259.3 284.5 260.8 285.5 C262.4 286.6 263.7 287.8 264.7 289.2 C265.7 290.6 266.5 292.3 267 293.9Z" fill="url(#watercolor-brown-rice-motion-g-bran-soft)" stroke="#aa763c" stroke-width="2.6" stroke-opacity="0.32"/><g clip-path="url(#watercolor-brown-rice-motion-clip8)"><path d="M181.2 327.6 A44.9 13.9 -16 1 0 267.4 302.8 A44.9 13.9 -16 1 0 181.2 327.6Z" fill="#aa763c" opacity="0.34"/><path d="M174 313.6 A37.7 10.1 -16 1 0 246.5 292.8 A37.7 10.1 -16 1 0 174 313.6Z" fill="#e7cea7" opacity="0.36"/><path d="M180.5 314.2 Q216.1 301.5 248.3 295.1" fill="none" stroke="#d9bc90" stroke-width="0.7" opacity="0.48"/><path d="M182.4 320.7 Q218.0 308.0 250.1 301.5" fill="none" stroke="#a0723a" stroke-width="0.7" opacity="0.36"/><path d="M185.5 309.3 Q214.8 296.9 239.7 294.8 Q216.3 302.0 185.5 309.3Z" fill="url(#watercolor-brown-rice-motion-gloss)" opacity="0.65"/></g><path d="M203.0 333.3 C188.5 338.4 173.7 334.7 168.0 324.3 Q190.6 319.8 203.0 333.3Z" fill="url(#watercolor-brown-rice-motion-g-germ-soft)" stroke="#d5bc7c" stroke-width="1.6" stroke-opacity="0.32"/><g clip-path="url(#watercolor-brown-rice-motion-clip9)"><path d="M173.8 331.6 A12.2 6.7 -16 1 0 197.4 324.9 A12.2 6.7 -16 1 0 173.8 331.6Z" fill="#d5bc7c" opacity="0.32"/><path d="M196.3 332.2 Q185.5 335.3 175.7 330.6 Q186.1 322.6 196.3 332.2Z" fill="#fcf7e5" opacity="0.92"/></g><path d="M168.0 324.3 Q190.6 319.8 203.0 333.3" fill="none" stroke="#95752b" stroke-width="1.6" opacity="0.9"/><path d="M180.7 299.3 A34.3 10.1 -22 1 0 244.3 273.7 A34.3 10.1 -22 1 0 180.7 299.3Z" fill="#aa763c" opacity="0.36"/><path d="M216.8 278.1 A35 10.3 8 1 0 286.2 287.9 A35 10.3 8 1 0 216.8 278.1Z" fill="#aa763c" opacity="0.36"/></g><g ><path d="M329 317.1 C328.4 318.7 327.5 320.4 326.4 321.8 C325.4 323.2 324.1 324.4 322.6 325.6 C321 326.7 319.3 327.8 317.3 328.5 C315.3 329.3 313.1 329.9 310.7 330.2 C308.3 330.4 305.6 330.3 302.8 329.8 C299.9 329.4 296.8 328.2 293.7 327.5 C290.6 326.7 287.6 326.3 284.3 325.4 C281 324.5 277.4 323.3 274 322.1 C270.6 320.8 267 319.4 263.9 318 C260.8 316.5 258 315.1 255.4 313.5 C252.8 312 250.3 310.4 248.1 308.7 C245.9 307.1 243.9 305.3 242.2 303.6 C240.5 301.9 239 300.1 237.8 298.4 C236.6 296.6 235.7 294.8 235.1 293.1 C234.5 291.4 234.1 289.7 234.1 288 C234.1 286.3 234.4 284.5 235 282.9 C235.6 281.3 236.5 279.7 237.6 278.4 C238.7 277.1 240.1 276 241.6 275.1 C243.2 274.2 245.1 273.4 247.1 272.9 C249.1 272.3 251.4 271.9 253.8 271.7 C256.3 271.4 258.9 271.4 261.6 271.5 C264.4 271.7 267.3 272 270.3 272.5 C273.3 273 276.4 273.7 279.7 274.6 C283 275.5 286.6 276.7 290 277.9 C293.4 279.2 297 280.6 300.1 282 C303.2 283.5 306 284.9 308.6 286.5 C311.2 288 313.7 289.6 315.9 291.3 C318.1 292.9 320.1 294.7 321.8 296.4 C323.5 298.1 325 299.9 326.2 301.6 C327.4 303.4 328.3 305.2 328.9 306.9 C329.5 308.6 329.9 310.3 329.9 312 C329.9 313.7 329.6 315.5 329 317.1Z" fill="url(#watercolor-brown-rice-motion-g-bran-soft)" stroke="#aa763c" stroke-width="2.6" stroke-opacity="0.32"/><g clip-path="url(#watercolor-brown-rice-motion-clip10)"><path d="M241.5 294.3 A44 13.6 20 1 0 324.2 324.4 A44 13.6 20 1 0 241.5 294.3Z" fill="#aa763c" opacity="0.34"/><path d="M243.8 279.1 A37 9.9 20 1 0 313.4 304.4 A37 9.9 20 1 0 243.8 279.1Z" fill="#e7cea7" opacity="0.36"/><path d="M248.7 283.4 Q284.3 293.8 313.4 307.2" fill="none" stroke="#d9bc90" stroke-width="0.7" opacity="0.48"/><path d="M246.4 289.6 Q282.0 300.0 311.2 313.4" fill="none" stroke="#a0723a" stroke-width="0.7" opacity="0.36"/><path d="M255.4 282.3 Q285.9 289.4 306.8 302.0 Q284.1 294.3 255.4 282.3Z" fill="url(#watercolor-brown-rice-motion-gloss)" opacity="0.65"/></g><path d="M295.0 325.7 C308.8 331.7 323.5 329.1 329.8 319.4 Q308.0 313.5 295.0 325.7Z" fill="url(#watercolor-brown-rice-motion-g-germ-soft)" stroke="#d5bc7c" stroke-width="1.6" stroke-opacity="0.32"/><g clip-path="url(#watercolor-brown-rice-motion-clip11)"><path d="M301 317.9 A12 6.6 20 1 0 323.6 326.1 A12 6.6 20 1 0 301 317.9Z" fill="#d5bc7c" opacity="0.32"/><path d="M301.6 325.1 Q311.9 328.9 321.9 325.0 Q312.2 316.5 301.6 325.1Z" fill="#fcf7e5" opacity="0.92"/></g><path d="M329.8 319.4 Q308.0 313.5 295.0 325.7" fill="none" stroke="#95752b" stroke-width="1.6" opacity="0.9"/><path d="M242 263.7 A35 10.3 26 1 0 305 294.3 A35 10.3 26 1 0 242 263.7Z" fill="#aa763c" opacity="0.36"/><path d="M285.5 274.7 A33.6 9.9 32 1 0 342.5 310.3 A33.6 9.9 32 1 0 285.5 274.7Z" fill="#aa763c" opacity="0.36"/></g><g ><path d="M382.8 357.6 C381.8 358.9 380.5 360.1 379.1 361 C377.7 362 376.2 362.8 374.5 363.4 C372.7 363.9 370.8 364.4 368.8 364.5 C366.8 364.6 364.6 364.5 362.3 364 C360 363.5 357.6 362.6 355.2 361.4 C352.7 360.1 350.1 358.1 347.5 356.5 C345 354.9 342.3 353.6 339.6 351.8 C336.9 350 333.9 347.9 331.1 345.7 C328.4 343.6 325.6 341.2 323.2 339 C320.8 336.8 318.7 334.6 316.7 332.4 C314.8 330.2 313 328 311.5 325.9 C310 323.7 308.7 321.5 307.6 319.4 C306.6 317.4 305.7 315.3 305.2 313.4 C304.6 311.4 304.3 309.5 304.2 307.8 C304.2 306 304.4 304.4 304.8 302.8 C305.3 301.3 306.2 299.7 307.2 298.4 C308.2 297.2 309.5 296 310.9 295.1 C312.3 294.3 313.8 293.7 315.5 293.3 C317.2 293 319.1 292.8 321.2 292.9 C323.2 293 325.4 293.3 327.7 293.8 C329.9 294.3 332.4 295.1 334.8 296 C337.3 297 339.9 298.1 342.5 299.5 C345 300.9 347.7 302.4 350.4 304.2 C353.1 306 356.1 308.1 358.9 310.3 C361.6 312.4 364.4 314.8 366.8 317 C369.2 319.2 371.3 321.4 373.3 323.6 C375.2 325.8 377 328 378.5 330.1 C380 332.3 381.3 334.5 382.4 336.6 C383.4 338.6 384.3 340.7 384.8 342.6 C385.4 344.6 385.7 346.5 385.8 348.2 C385.8 350 385.6 351.6 385.2 353.2 C384.7 354.7 383.8 356.2 382.8 357.6Z" fill="url(#watercolor-brown-rice-motion-g-bran-soft)" stroke="#aa763c" stroke-width="2.6" stroke-opacity="0.32"/><g clip-path="url(#watercolor-brown-rice-motion-clip12)"><path d="M309.8 310.7 A42.2 13 38 1 0 376.3 362.8 A42.2 13 38 1 0 309.8 310.7Z" fill="#aa763c" opacity="0.34"/><path d="M316.3 297.6 A35.5 9.4 38 1 0 372.3 341.4 A35.5 9.4 38 1 0 316.3 297.6Z" fill="#e7cea7" opacity="0.36"/><path d="M319.5 302.9 Q348.9 323.0 371.6 343.9" fill="none" stroke="#d9bc90" stroke-width="0.7" opacity="0.48"/><path d="M315.6 307.9 Q345.0 328.0 367.7 348.9" fill="none" stroke="#a0723a" stroke-width="0.7" opacity="0.36"/></g><path d="M349.3 355.3 C360.0 364.9 374.3 366.9 382.9 359.9 Q364.7 348.0 349.3 355.3Z" fill="url(#watercolor-brown-rice-motion-g-germ-soft)" stroke="#d5bc7c" stroke-width="1.6" stroke-opacity="0.32"/><g clip-path="url(#watercolor-brown-rice-motion-clip13)"><path d="M357.1 350 A11.5 6.3 38 1 0 375.2 364.2 A11.5 6.3 38 1 0 357.1 350Z" fill="#d5bc7c" opacity="0.32"/><path d="M355.5 356.7 Q363.8 363.2 374.0 362.6 Q367.7 352.0 355.5 356.7Z" fill="#fcf7e5" opacity="0.92"/></g><path d="M382.9 359.9 Q364.7 348.0 349.3 355.3" fill="none" stroke="#95752b" stroke-width="1.6" opacity="0.9"/><path d="M312.1 285.5 A33.6 9.9 41 1 0 362.9 329.5 A33.6 9.9 41 1 0 312.1 285.5Z" fill="#aa763c" opacity="0.36"/></g><g ><path d="M255.3 338.8 C255.7 340.5 255.9 342.3 255.7 344.1 C255.6 345.8 255.1 347.5 254.3 349.2 C253.5 350.9 252.4 352.6 251 354.3 C249.7 355.9 248 357.6 246.1 359.2 C244.2 360.8 242 362.4 239.7 363.9 C237.3 365.4 234.7 366.8 231.8 368.1 C229 369.5 226.1 370.7 222.8 371.9 C219.5 373.1 215.8 374.2 212.2 375.2 C208.6 376.1 204.8 377 201.4 377.6 C198 378.3 194.8 378.7 191.7 378.9 C188.6 379.2 185.6 379.2 182.8 379.1 C180 379 177.3 378.8 174.9 378.3 C172.4 377.9 170.1 377.3 168.1 376.5 C166.1 375.7 164.3 374.8 162.8 373.7 C161.3 372.6 160 371.4 159 370 C158 368.6 157.2 366.9 156.7 365.2 C156.3 363.5 156.1 361.7 156.3 359.9 C156.4 358.2 156.9 356.5 157.7 354.8 C158.5 353.1 159.6 351.4 161 349.7 C162.3 348.1 164 346.4 165.9 344.8 C167.8 343.2 170 341.6 172.3 340.1 C174.7 338.6 177.3 337.2 180.2 335.9 C183 334.5 185.9 333.3 189.2 332.1 C192.5 330.9 196.2 329.8 199.8 328.8 C203.4 327.9 207.2 327 210.6 326.4 C214 325.7 217.1 325.6 220.3 325.1 C223.5 324.6 226.8 323.7 229.8 323.5 C232.7 323.3 235.4 323.4 237.9 323.9 C240.3 324.3 242.5 325.2 244.4 326.1 C246.4 327.1 248 328.3 249.5 329.6 C250.9 330.9 252.1 332.3 253.1 333.8 C254.1 335.4 254.8 337.1 255.3 338.8Z" fill="url(#watercolor-brown-rice-motion-g-bran-soft)" stroke="#aa763c" stroke-width="2.6" stroke-opacity="0.32"/><g clip-path="url(#watercolor-brown-rice-motion-clip14)"><path d="M168.8 370.9 A44.9 13.9 -15 1 0 255.5 347.7 A44.9 13.9 -15 1 0 168.8 370.9Z" fill="#aa763c" opacity="0.34"/><path d="M161.9 356.9 A37.7 10.1 -15 1 0 234.8 337.3 A37.7 10.1 -15 1 0 161.9 356.9Z" fill="#e7cea7" opacity="0.36"/><path d="M170.7 365.9 Q207.7 358.5 238.6 347.5" fill="none" stroke="#d9bc90" stroke-width="0.7" opacity="0.48"/><path d="M168.9 359.4 Q206.0 352.0 236.8 341.0" fill="none" stroke="#a0723a" stroke-width="0.7" opacity="0.36"/><path d="M173.5 352.8 Q203.0 340.9 227.9 339.2 Q204.4 346.0 173.5 352.8Z" fill="url(#watercolor-brown-rice-motion-gloss)" opacity="0.65"/></g><path d="M221.5 327.0 C236.0 322.1 250.8 326.1 256.2 336.5 Q233.6 340.6 221.5 327.0Z" fill="url(#watercolor-brown-rice-motion-g-germ-soft)" stroke="#d5bc7c" stroke-width="1.6" stroke-opacity="0.32"/><g clip-path="url(#watercolor-brown-rice-motion-clip15)"><path d="M226.9 335.5 A12.2 6.7 -15 1 0 250.6 329.1 A12.2 6.7 -15 1 0 226.9 335.5Z" fill="#d5bc7c" opacity="0.32"/><path d="M228.1 328.2 Q239.0 325.3 248.7 330.1 Q238.1 337.9 228.1 328.2Z" fill="#fcf7e5" opacity="0.92"/></g><path d="M256.2 336.5 Q233.6 340.6 221.5 327.0" fill="none" stroke="#95752b" stroke-width="1.6" opacity="0.9"/><path d="M151.4 352.4 A34.3 10.1 -30.5 1 0 210.6 317.6 A34.3 10.1 -30.5 1 0 151.4 352.4Z" fill="#aa763c" opacity="0.36"/><path d="M181.6 344.5 A35.7 10.6 -15.5 1 0 250.4 325.5 A35.7 10.6 -15.5 1 0 181.6 344.5Z" fill="#aa763c" opacity="0.36"/></g><g ><path d="M325.2 359.5 C324.8 361.2 324 362.9 322.9 364.4 C321.9 365.8 320.6 367 319.1 368.1 C317.5 369.2 315.7 370.2 313.6 371 C311.6 371.8 309.2 372.4 306.7 372.9 C304.3 373.3 301.5 373.6 298.7 373.7 C295.8 373.8 292.7 373.7 289.6 373.5 C286.4 373.2 283.2 372.8 279.7 372.2 C276.2 371.5 272.3 370.6 268.7 369.7 C265 368.7 261.2 367.5 257.9 366.3 C254.5 365.1 251.5 363.9 248.6 362.5 C245.8 361.1 243.1 359.7 240.7 358.1 C238.2 356.6 236 355 234.1 353.4 C232.1 351.7 230.5 350 229.1 348.3 C227.7 346.6 226.6 344.9 225.8 343.1 C225 341.4 224.5 339.7 224.3 337.9 C224.1 336.2 224.3 334.3 224.8 332.5 C225.2 330.8 226 329 227 327.5 C228 325.9 229.2 324.5 230.7 323.2 C232.1 321.9 233.9 320.6 235.8 319.6 C237.8 318.6 240 317.8 242.5 317.3 C245 316.9 247.8 316.7 250.8 316.9 C253.8 317.1 257.2 318.1 260.4 318.5 C263.7 319 266.8 319.2 270.3 319.8 C273.8 320.5 277.7 321.4 281.3 322.3 C285 323.3 288.8 324.5 292.1 325.7 C295.5 326.9 298.5 328.1 301.4 329.5 C304.2 330.9 306.9 332.3 309.3 333.9 C311.8 335.4 314 337 315.9 338.6 C317.9 340.3 319.5 342 320.9 343.7 C322.3 345.4 323.4 347.1 324.2 348.9 C325 350.6 325.5 352.3 325.7 354.1 C325.9 355.8 325.7 357.7 325.2 359.5Z" fill="url(#watercolor-brown-rice-motion-g-bran-soft)" stroke="#aa763c" stroke-width="2.6" stroke-opacity="0.32"/><g clip-path="url(#watercolor-brown-rice-motion-clip16)"><path d="M232.5 343.8 A45.8 14.2 15 1 0 320.9 367.4 A45.8 14.2 15 1 0 232.5 343.8Z" fill="#aa763c" opacity="0.34"/><path d="M233.6 327.8 A38.5 10.3 15 1 0 307.9 347.7 A38.5 10.3 15 1 0 233.6 327.8Z" fill="#e7cea7" opacity="0.36"/><path d="M236.7 340.3 Q273.2 352.6 306.1 358.6" fill="none" stroke="#d9bc90" stroke-width="0.7" opacity="0.48"/><path d="M238.5 333.7 Q275.0 346.0 307.8 352.0" fill="none" stroke="#a0723a" stroke-width="0.7" opacity="0.36"/><path d="M245.9 330.1 Q278.0 334.6 300.9 345.8 Q276.6 339.8 245.9 330.1Z" fill="url(#watercolor-brown-rice-motion-gloss)" opacity="0.65"/></g><path d="M259.2 320.5 C244.4 315.5 229.3 319.6 223.8 330.2 Q246.9 334.4 259.2 320.5Z" fill="url(#watercolor-brown-rice-motion-g-germ-soft)" stroke="#d5bc7c" stroke-width="1.6" stroke-opacity="0.32"/><g clip-path="url(#watercolor-brown-rice-motion-clip17)"><path d="M229.6 322.7 A12.5 6.9 15 1 0 253.7 329.1 A12.5 6.9 15 1 0 229.6 322.7Z" fill="#d5bc7c" opacity="0.32"/><path d="M252.4 321.7 Q241.4 318.7 231.5 323.7 Q242.2 331.6 252.4 321.7Z" fill="#fcf7e5" opacity="0.92"/></g><path d="M223.8 330.2 Q246.9 334.4 259.2 320.5" fill="none" stroke="#95752b" stroke-width="1.6" opacity="0.9"/><path d="M206.8 332.3 A35.7 10.6 -0.5 1 0 278.2 331.7 A35.7 10.6 -0.5 1 0 206.8 332.3Z" fill="#aa763c" opacity="0.36"/><path d="M249.1 317.5 A35 10.3 17.5 1 0 315.9 338.5 A35 10.3 17.5 1 0 249.1 317.5Z" fill="#aa763c" opacity="0.36"/></g><g data-part="hero-left"><path d="M121 408.4 A46 15 -32 1 0 199 359.6 A46 15 -32 1 0 121 408.4Z" fill="#aa763c" opacity="0.32"/><path d="M202.1 350.4 C203 351.9 203.8 353.7 204.1 355.4 C204.5 357.2 204.5 359 204.2 360.8 C204 362.7 203.4 364.7 202.6 366.8 C201.7 368.8 200.6 370.9 199.3 373 C197.9 375.2 196.2 377.3 194.3 379.5 C192.5 381.7 190.3 383.8 188 386 C185.6 388.1 183.1 390.2 180.3 392.3 C177.4 394.5 174.1 396.7 170.9 398.7 C167.7 400.7 164.3 402.7 161.1 404.3 C158 405.9 155 407 152 408.4 C149.1 409.9 146.1 411.7 143.3 412.8 C140.5 413.9 137.8 414.6 135.3 414.9 C132.8 415.2 130.4 415 128.2 414.6 C126.1 414.3 124 413.6 122.3 412.8 C120.5 412 118.9 410.9 117.5 409.7 C116.1 408.5 114.8 407.1 113.9 405.6 C113 404 112.2 402.3 111.9 400.6 C111.5 398.8 111.5 397 111.8 395.2 C112 393.3 112.6 391.3 113.4 389.2 C114.3 387.2 115.4 385.1 116.7 383 C118.1 380.8 119.8 378.7 121.7 376.5 C123.5 374.3 125.7 372.2 128 370 C130.4 367.9 132.9 365.8 135.7 363.7 C138.6 361.5 141.9 359.3 145.1 357.3 C148.3 355.3 151.7 353.3 154.9 351.7 C158 350.1 161 348.7 164 347.6 C166.9 346.4 169.8 345.4 172.6 344.7 C175.3 343.9 178 343.4 180.5 343.1 C183.1 342.8 185.5 342.7 187.6 342.9 C189.8 343 191.9 343.4 193.7 344 C195.5 344.6 197.1 345.4 198.5 346.4 C199.9 347.5 201.2 348.9 202.1 350.4Z" fill="url(#watercolor-brown-rice-motion-g-bran-soft)" stroke="#aa763c" stroke-width="2.6" stroke-opacity="0.32"/><g clip-path="url(#watercolor-brown-rice-motion-clip18)"><path d="M127.4 407.5 A45.8 14.2 -32 1 0 205 359 A45.8 14.2 -32 1 0 127.4 407.5Z" fill="#aa763c" opacity="0.34"/><path d="M116.5 395.9 A38.5 10.2 -32 1 0 181.7 355.1 A38.5 10.2 -32 1 0 116.5 395.9Z" fill="#e7cea7" opacity="0.36"/><path d="M123.0 394.7 Q154.4 372.2 184.0 356.8" fill="none" stroke="#d9bc90" stroke-width="0.7" opacity="0.48"/><path d="M126.7 400.5 Q158.0 378.0 187.6 362.6" fill="none" stroke="#a0723a" stroke-width="0.7" opacity="0.36"/><path d="M126.5 388.5 Q151.8 368.1 175.5 359.0 Q154.6 372.6 126.5 388.5Z" fill="url(#watercolor-brown-rice-motion-gloss)" opacity="0.65"/></g><path d="M150.3 407.0 C137.6 416.0 122.0 416.6 113.6 408.0 Q134.5 397.3 150.3 407.0Z" fill="url(#watercolor-brown-rice-motion-g-germ-soft)" stroke="#d5bc7c" stroke-width="1.6" stroke-opacity="0.32"/><g clip-path="url(#watercolor-brown-rice-motion-clip19)"><path d="M121.4 413.6 A12.5 6.8 -32 1 0 142.5 400.3 A12.5 6.8 -32 1 0 121.4 413.6Z" fill="#d5bc7c" opacity="0.32"/><path d="M143.5 407.8 Q133.8 413.8 122.9 412.0 Q130.9 401.3 143.5 407.8Z" fill="#fcf7e5" opacity="0.92"/></g><path d="M113.6 408.0 Q134.5 397.3 150.3 407.0" fill="none" stroke="#95752b" stroke-width="1.6" opacity="0.9"/><path d="M153.3 384.2 A35.7 10.6 -23.5 1 0 218.7 355.8 A35.7 10.6 -23.5 1 0 153.3 384.2Z" fill="#aa763c" opacity="0.36"/></g><g data-part="hero-main"><path d="M182.5 373.3 A48 15 8 1 0 277.5 386.7 A48 15 8 1 0 182.5 373.3Z" fill="#aa763c" opacity="0.34"/><path d="M281.5 381.5 C281.2 383.4 280.7 385.3 279.8 387 C279 388.7 278 390.3 276.6 391.8 C275.3 393.3 273.6 394.8 271.7 396.1 C269.8 397.3 267.6 398.5 265.1 399.3 C262.6 400 259.8 400.5 256.7 400.7 C253.6 400.9 250 400.3 246.5 400.2 C243.1 400.1 239.8 400.4 236.2 400.1 C232.5 399.9 228.4 399.5 224.5 399 C220.6 398.4 216.5 397.7 212.9 396.9 C209.4 396.1 206.1 395.1 203 394.1 C199.8 393.1 196.9 391.9 194.2 390.7 C191.5 389.4 189 388 186.8 386.6 C184.6 385.2 182.6 383.7 181 382.1 C179.3 380.5 178 378.9 176.9 377.2 C175.9 375.5 175.1 373.8 174.7 372 C174.3 370.3 174.3 368.3 174.5 366.5 C174.8 364.7 175.4 362.8 176.2 361.2 C177.1 359.6 178.3 358.2 179.8 356.9 C181.2 355.5 183 354.3 185 353.3 C187 352.2 189.3 351.3 191.9 350.5 C194.4 349.7 197.1 349.1 200.1 348.7 C203 348.2 206.2 347.9 209.5 347.8 C212.8 347.6 216.2 347.6 219.8 347.9 C223.5 348.1 227.6 348.5 231.5 349 C235.4 349.6 239.5 350.3 243.1 351.1 C246.6 351.9 249.9 352.9 253 353.9 C256.2 354.9 259.1 356.1 261.8 357.3 C264.5 358.6 267 360 269.2 361.4 C271.4 362.8 273.4 364.3 275 365.9 C276.7 367.5 278 369.1 279.1 370.8 C280.1 372.5 280.9 374.2 281.3 376 C281.7 377.7 281.7 379.7 281.5 381.5Z" fill="url(#watercolor-brown-rice-motion-g-bran-soft)" stroke="#aa763c" stroke-width="2.6" stroke-opacity="0.32"/><g clip-path="url(#watercolor-brown-rice-motion-clip20)"><path d="M184 377 A47.5 14.6 8 1 0 278.1 390.2 A47.5 14.6 8 1 0 184 377Z" fill="#aa763c" opacity="0.34"/><path d="M183 360.5 A40 10.6 8 1 0 262.1 371.7 A40 10.6 8 1 0 183 360.5Z" fill="#e7cea7" opacity="0.36"/><path d="M189.1 363.9 Q229.0 367.0 262.8 374.6" fill="none" stroke="#d9bc90" stroke-width="0.7" opacity="0.48"/><path d="M188.1 370.9 Q228.0 374.0 261.8 381.6" fill="none" stroke="#a0723a" stroke-width="0.7" opacity="0.36"/><g data-part="sheen" opacity="0.65"><path d="M196.0 361.4 Q229.7 362.0 254.6 370.6 Q228.9 367.5 196.0 361.4Z" fill="url(#watercolor-brown-rice-motion-gloss)" opacity="0.65"/></g></g><path d="M247.5 398.1 C263.4 401.4 278.4 395.3 282.8 383.7 Q258.5 382.4 247.5 398.1Z" fill="url(#watercolor-brown-rice-motion-g-germ-soft)" stroke="#d5bc7c" stroke-width="1.6" stroke-opacity="0.32"/><g clip-path="url(#watercolor-brown-rice-motion-clip21)"><path d="M252.1 388.6 A13 7.1 8 1 0 277.8 392.2 A13 7.1 8 1 0 252.1 388.6Z" fill="#d5bc7c" opacity="0.32"/><path d="M254.4 396.0 Q266.1 397.7 275.7 391.4 Q263.6 384.6 254.4 396.0Z" fill="#fcf7e5" opacity="0.92"/></g><path d="M282.8 383.7 Q258.5 382.4 247.5 398.1" fill="none" stroke="#95752b" stroke-width="1.6" opacity="0.9"/><path d="M177.4 370.2 A35.7 10.6 -3.5 1 0 248.6 365.8 A35.7 10.6 -3.5 1 0 177.4 370.2Z" fill="#aa763c" opacity="0.36"/><path d="M219.8 357.7 A36.4 10.8 11.5 1 0 291.2 372.3 A36.4 10.8 11.5 1 0 219.8 357.7Z" fill="#aa763c" opacity="0.36"/></g><g ><path d="M256.3 400.2 A46 15 -18 1 0 343.7 371.8 A46 15 -18 1 0 256.3 400.2Z" fill="#aa763c" opacity="0.32"/><path d="M347.5 363.9 C348 365.6 348.3 367.5 348.4 369.4 C348.4 371.2 348.1 373.1 347.6 375 C347.1 376.9 346.3 378.8 345.2 380.7 C344.1 382.6 342.7 384.6 340.8 386.3 C339 388 336.7 389.7 334.1 391.1 C331.5 392.6 328.2 393.6 325.2 395 C322.2 396.4 319.4 397.9 316.1 399.3 C312.9 400.7 309.1 402 305.5 403.2 C302 404.4 298.1 405.5 294.7 406.3 C291.2 407.1 288 407.7 284.8 408.1 C281.7 408.5 278.7 408.8 275.8 408.8 C272.9 408.9 270.2 408.7 267.7 408.4 C265.2 408.1 262.8 407.6 260.7 406.9 C258.6 406.2 256.8 405.4 255.1 404.4 C253.5 403.4 252.2 402.2 251.1 400.8 C250 399.4 249.1 397.7 248.5 396.1 C248 394.4 247.7 392.5 247.8 390.7 C247.9 389 248.3 387.2 249 385.5 C249.7 383.7 250.7 381.9 252 380.1 C253.3 378.4 254.9 376.6 256.8 374.8 C258.6 373.1 260.8 371.4 263.1 369.7 C265.4 368.1 268.1 366.5 270.8 365 C273.6 363.5 276.6 362.1 279.9 360.7 C283.1 359.3 286.9 358 290.5 356.8 C294 355.6 297.9 354.5 301.3 353.7 C304.8 352.9 308 352.3 311.2 351.9 C314.3 351.5 317.3 351.2 320.2 351.2 C323.1 351.1 325.8 351.3 328.3 351.6 C330.8 351.9 333.2 352.4 335.3 353.1 C337.4 353.8 339.2 354.6 340.9 355.6 C342.5 356.6 343.8 357.8 344.9 359.2 C346 360.6 346.9 362.2 347.5 363.9Z" fill="url(#watercolor-brown-rice-motion-g-bran-soft)" stroke="#aa763c" stroke-width="2.6" stroke-opacity="0.32"/><g clip-path="url(#watercolor-brown-rice-motion-clip22)"><path d="M261.2 401.2 A45.8 14.2 -18 1 0 348.2 372.9 A45.8 14.2 -18 1 0 261.2 401.2Z" fill="#aa763c" opacity="0.34"/><path d="M253.4 387.3 A38.5 10.2 -18 1 0 326.6 363.5 A38.5 10.2 -18 1 0 253.4 387.3Z" fill="#e7cea7" opacity="0.36"/><path d="M260.0 387.7 Q295.9 373.5 328.4 365.8" fill="none" stroke="#d9bc90" stroke-width="0.7" opacity="0.48"/><path d="M262.2 394.2 Q298.0 380.0 330.5 372.3" fill="none" stroke="#a0723a" stroke-width="0.7" opacity="0.36"/><path d="M264.9 382.5 Q294.4 368.9 319.6 365.8 Q296.0 374.0 264.9 382.5Z" fill="url(#watercolor-brown-rice-motion-gloss)" opacity="0.65"/></g><path d="M325.1 392.7 C340.2 388.9 350.7 377.2 349.5 365.3 Q327.9 374.4 325.1 392.7Z" fill="url(#watercolor-brown-rice-motion-g-germ-soft)" stroke="#d5bc7c" stroke-width="1.6" stroke-opacity="0.32"/><g clip-path="url(#watercolor-brown-rice-motion-clip23)"><path d="M325.1 382.5 A12.5 6.8 -18 1 0 348.8 374.8 A12.5 6.8 -18 1 0 325.1 382.5Z" fill="#d5bc7c" opacity="0.32"/><path d="M330.1 388.0 Q341.0 384.5 346.7 375.0 Q333.3 374.2 330.1 388.0Z" fill="#fcf7e5" opacity="0.92"/></g><path d="M349.5 365.3 Q327.9 374.4 325.1 392.7" fill="none" stroke="#95752b" stroke-width="1.6" opacity="0.9"/><path d="M246.1 369 A36.4 10.7 -1.5 1 0 318.9 367 A36.4 10.7 -1.5 1 0 246.1 369Z" fill="#aa763c" opacity="0.36"/><path d="M223.7 385.2 A36.4 10.7 -5 1 0 296.3 378.8 A36.4 10.7 -5 1 0 223.7 385.2Z" fill="#aa763c" opacity="0.36"/></g><g data-part="hero-right"><path d="M316 389.3 A46 15 24 1 0 400 426.7 A46 15 24 1 0 316 389.3Z" fill="#aa763c" opacity="0.32"/><path d="M402.6 422.7 C401.9 424.4 400.9 426 399.7 427.3 C398.5 428.7 397.1 429.9 395.5 430.9 C393.8 432 392 432.9 389.9 433.6 C387.8 434.2 385.5 434.7 383.1 434.8 C380.6 434.8 377.9 434.5 375 433.9 C372.1 433.2 369 431.8 365.9 430.8 C362.8 429.8 359.8 429.2 356.5 428 C353.2 426.9 349.6 425.4 346.2 423.9 C342.9 422.4 339.3 420.7 336.3 419 C333.3 417.4 330.5 415.7 327.9 413.9 C325.4 412.1 323 410.3 320.9 408.5 C318.8 406.6 316.9 404.7 315.2 402.9 C313.6 401 312.2 399.1 311.2 397.2 C310.1 395.3 309.3 393.5 308.8 391.7 C308.2 389.9 308 388.1 308.1 386.4 C308.2 384.7 308.7 382.8 309.4 381.3 C310.1 379.7 311.1 378.1 312.4 376.9 C313.6 375.6 315 374.6 316.7 373.8 C318.4 373 320.3 372.3 322.4 371.9 C324.5 371.4 326.9 371.2 329.4 371.1 C331.8 371.1 334.5 371.2 337.3 371.6 C340.1 371.9 343.1 372.5 346.1 373.2 C349.1 373.9 352.2 374.8 355.5 376 C358.8 377.1 362.4 378.6 365.8 380.1 C369.1 381.6 372.7 383.3 375.7 385 C378.7 386.6 381.5 388.3 384.1 390.1 C386.6 391.9 389 393.7 391.1 395.5 C393.2 397.4 395.1 399.3 396.8 401.1 C398.4 403 399.8 404.9 400.8 406.8 C401.9 408.7 402.7 410.5 403.2 412.3 C403.8 414.1 404 415.9 403.9 417.6 C403.8 419.3 403.3 421.1 402.6 422.7Z" fill="url(#watercolor-brown-rice-motion-g-bran-soft)" stroke="#aa763c" stroke-width="2.6" stroke-opacity="0.32"/><g clip-path="url(#watercolor-brown-rice-motion-clip24)"><path d="M315.2 393.3 A44.9 13.9 24 1 0 397.2 429.8 A44.9 13.9 24 1 0 315.2 393.3Z" fill="#aa763c" opacity="0.34"/><path d="M318.7 378 A37.7 10.1 24 1 0 387.6 408.7 A37.7 10.1 24 1 0 318.7 378Z" fill="#e7cea7" opacity="0.36"/><path d="M323.3 382.7 Q358.7 395.9 387.5 411.5" fill="none" stroke="#d9bc90" stroke-width="0.7" opacity="0.48"/><path d="M320.5 388.8 Q356.0 402.0 384.7 417.7" fill="none" stroke="#a0723a" stroke-width="0.7" opacity="0.36"/><path d="M330.2 382.1 Q360.7 391.5 381.1 405.8 Q358.5 396.3 330.2 382.1Z" fill="url(#watercolor-brown-rice-motion-gloss)" opacity="0.65"/></g><path d="M367.4 429.1 C381.0 436.2 396.2 434.6 403.2 425.1 Q381.5 417.5 367.4 429.1Z" fill="url(#watercolor-brown-rice-motion-g-germ-soft)" stroke="#d5bc7c" stroke-width="1.6" stroke-opacity="0.32"/><g clip-path="url(#watercolor-brown-rice-motion-clip25)"><path d="M374.1 421.6 A12.2 6.7 24 1 0 396.4 431.6 A12.2 6.7 24 1 0 374.1 421.6Z" fill="#d5bc7c" opacity="0.32"/><path d="M374.1 429.0 Q384.4 433.6 394.8 430.3 Q385.5 420.9 374.1 429.0Z" fill="#fcf7e5" opacity="0.92"/></g><path d="M403.2 425.1 Q381.5 417.5 367.4 429.1" fill="none" stroke="#95752b" stroke-width="1.6" opacity="0.9"/><path d="M317.7 352.7 A33.6 9.9 31 1 0 375.3 387.3 A33.6 9.9 31 1 0 317.7 352.7Z" fill="#aa763c" opacity="0.36"/><path d="M287.3 394.1 A35.7 10.6 3 1 0 358.7 397.9 A35.7 10.6 3 1 0 287.3 394.1Z" fill="#aa763c" opacity="0.36"/></g><g data-part="hero-floor"><path d="M196.5 437.5 A47 15 -8 1 0 289.5 424.5 A47 15 -8 1 0 196.5 437.5Z" fill="#aa763c" opacity="0.35"/><path d="M294.5 416.6 C294.7 418.4 294.7 420.3 294.3 422 C293.9 423.8 293.2 425.4 292.1 427.1 C291.1 428.7 289.8 430.3 288.1 431.9 C286.5 433.4 284.6 434.9 282.4 436.3 C280.3 437.7 277.8 439 275.2 440.2 C272.5 441.5 269.6 442.6 266.6 443.6 C263.5 444.6 260.3 445.5 256.8 446.3 C253.2 447.1 249.2 447.8 245.4 448.4 C241.6 448.9 237.6 449.3 234 449.5 C230.4 449.7 227.1 449.5 223.8 449.6 C220.4 449.7 216.9 450.2 213.8 450.1 C210.8 449.9 208 449.4 205.5 448.7 C203.1 448 200.9 446.8 199.1 445.6 C197.2 444.4 195.6 442.9 194.3 441.4 C193 440 191.9 438.4 191.1 436.7 C190.3 435 189.7 433.2 189.5 431.4 C189.3 429.6 189.3 427.7 189.7 426 C190.1 424.2 190.8 422.6 191.9 420.9 C192.9 419.3 194.2 417.7 195.9 416.1 C197.5 414.6 199.4 413.1 201.6 411.7 C203.7 410.3 206.2 409 208.8 407.8 C211.5 406.5 214.4 405.4 217.4 404.4 C220.5 403.4 223.7 402.5 227.2 401.7 C230.8 400.9 234.8 400.2 238.6 399.6 C242.4 399.1 246.4 398.7 250 398.5 C253.6 398.3 257 398.2 260.2 398.4 C263.4 398.5 266.5 398.8 269.4 399.2 C272.3 399.7 275 400.3 277.5 401 C279.9 401.8 282.2 402.7 284.2 403.7 C286.2 404.8 287.9 405.9 289.3 407.2 C290.8 408.5 291.9 409.9 292.8 411.5 C293.7 413 294.2 414.9 294.5 416.6Z" fill="url(#watercolor-brown-rice-motion-g-bran-soft)" stroke="#aa763c" stroke-width="2.6" stroke-opacity="0.32"/><g clip-path="url(#watercolor-brown-rice-motion-clip26)"><path d="M201.2 438.7 A46.6 14.3 -8 1 0 293.6 425.7 A46.6 14.3 -8 1 0 201.2 438.7Z" fill="#aa763c" opacity="0.34"/><path d="M195.9 423.5 A39.2 10.3 -8 1 0 273.6 412.6 A39.2 10.3 -8 1 0 195.9 423.5Z" fill="#e7cea7" opacity="0.36"/><path d="M202.5 425.1 Q241.0 417.2 275.0 415.1" fill="none" stroke="#d9bc90" stroke-width="0.7" opacity="0.48"/><path d="M203.5 431.9 Q242.0 424.0 276.0 422.0" fill="none" stroke="#a0723a" stroke-width="0.7" opacity="0.36"/><path d="M208.4 420.8 Q240.4 412.3 266.2 413.6 Q241.1 417.7 208.4 420.8Z" fill="url(#watercolor-brown-rice-motion-gloss)" opacity="0.65"/></g><path d="M222.8 447.6 C207.2 450.7 192.5 444.9 188.2 433.5 Q212.1 432.2 222.8 447.6Z" fill="url(#watercolor-brown-rice-motion-g-germ-soft)" stroke="#d5bc7c" stroke-width="1.6" stroke-opacity="0.32"/><g clip-path="url(#watercolor-brown-rice-motion-clip27)"><path d="M193.1 441.8 A12.7 6.9 -8 1 0 218.3 438.3 A12.7 6.9 -8 1 0 193.1 441.8Z" fill="#d5bc7c" opacity="0.32"/><path d="M216.1 445.5 Q204.6 447.1 195.2 441.0 Q207.1 434.4 216.1 445.5Z" fill="#fcf7e5" opacity="0.92"/></g><path d="M188.2 433.5 Q212.1 432.2 222.8 447.6" fill="none" stroke="#95752b" stroke-width="1.6" opacity="0.9"/><path d="M197.9 404 A37.1 10.8 0 1 0 272.1 404 A37.1 10.8 0 1 0 197.9 404Z" fill="#aa763c" opacity="0.36"/></g></g></svg>
